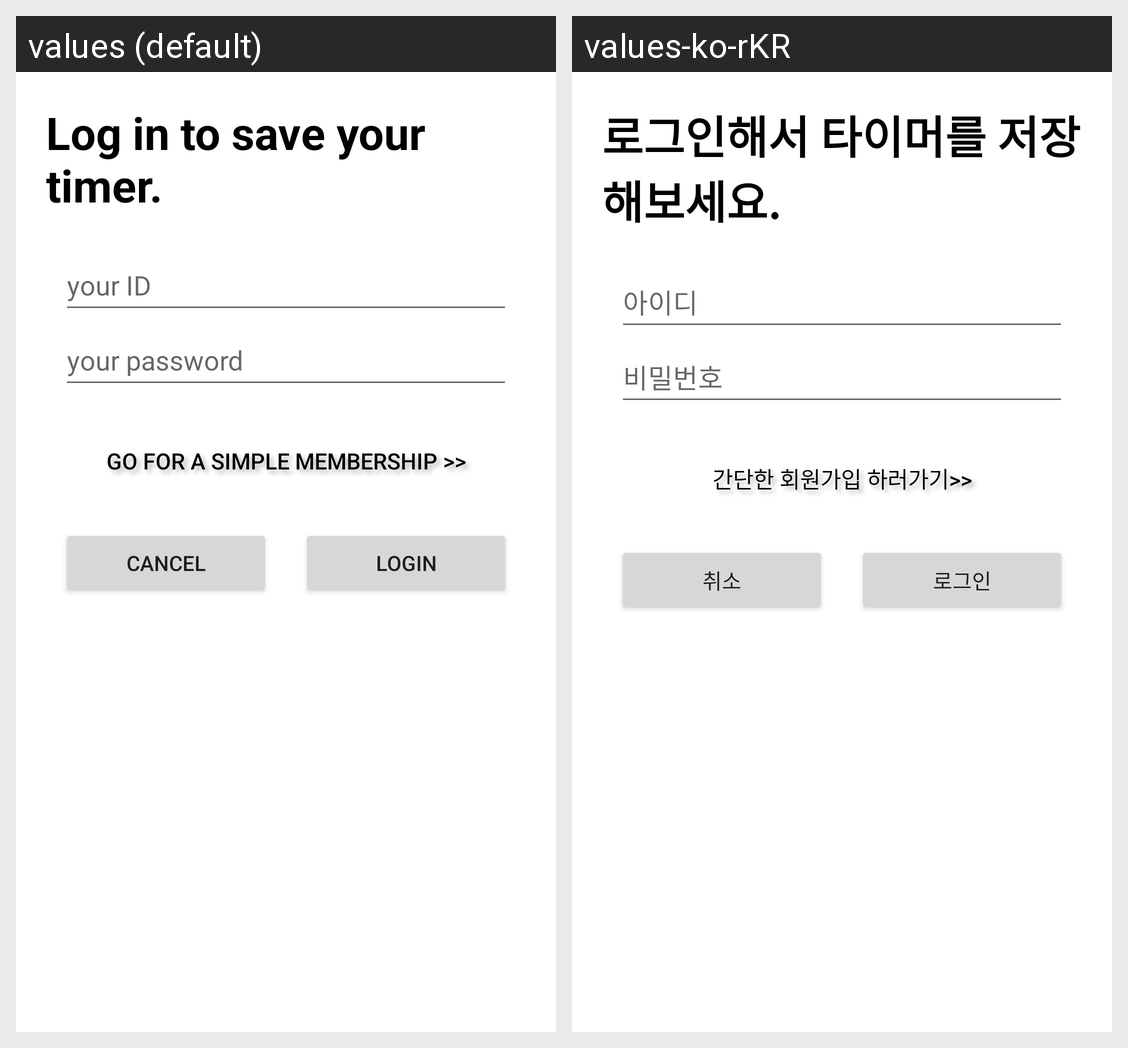

The same Android screen rendered under two of its app's locales, left to right. List the strings drawn on it with the default value and each locale's translation.
Android screen res/layout/fragment_login_dialog.xml rendered under 2 locales, left to right: values (default), values-ko-rKR. Device: Nexus 5 (rendered at 1080×1920; each locale shown at half size, 540×960, under a caption strip naming it); theme Theme.ModooTimer.
Strings drawn on this screen, with the default value and each locale's value (text and hints the layout hard-codes, and strings that could not be matched under every locale, appear in the picture but are not listed):

InfoLogin
  values: Log in to save your timer.
  values-ko-rKR: 로그인해서 타이머를 저장해보세요.

idInfo
  values: your ID
  values-ko-rKR: 아이디

pwInfo
  values: your password
  values-ko-rKR: 비밀번호

gotosignup
  values: Go for a simple membership >>
  values-ko-rKR: 간단한 회원가입 하러가기>>

cancel
  values: cancel
  values-ko-rKR: 취소

login
  values: login
  values-ko-rKR: 로그인
